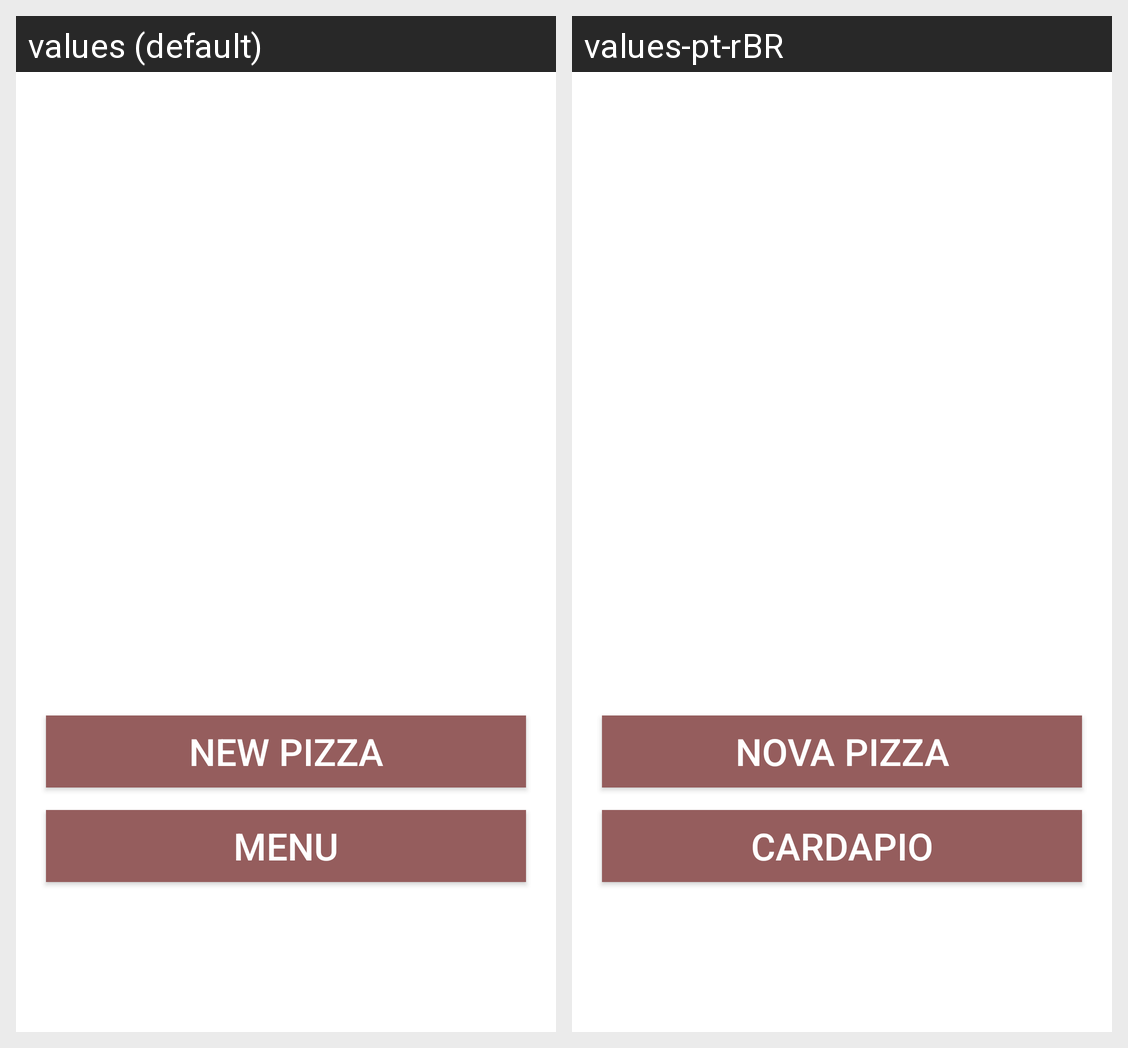

Here is an Android app screen in its default locale and in the app's own translations. Write out the translated-string differences for the strings that appear on this screen.
Android screen res/layout/activity_main.xml rendered under 2 locales, left to right: values (default), values-pt-rBR. Device: Nexus 5 (rendered at 1080×1920; each locale shown at half size, 540×960, under a caption strip naming it); theme Theme.PizzariaDomMortandello.
Strings drawn on this screen, with the default value and each locale's value (text and hints the layout hard-codes, and strings that could not be matched under every locale, appear in the picture but are not listed):

new_pizza
  values: New Pizza
  values-pt-rBR: Nova Pizza

menu
  values: Menu
  values-pt-rBR: Cardapio
